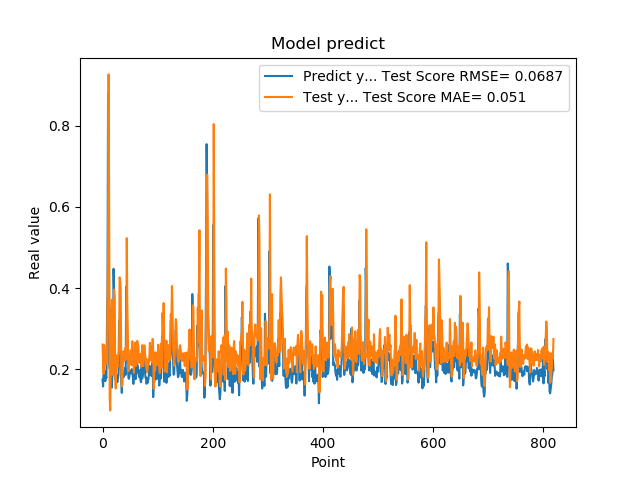

Values plotted in this chart, from the file beside it:
1.742661595344543457e-01, 2.608046737568201490e-01
1.572303026914596558e-01, 2.180898397439698377e-01
1.941800117492676059e-01, 1.889094124966694543e-01
1.970258951187133512e-01, 2.593167320373730433e-01
1.859861761331558505e-01, 2.459588504617841453e-01
1.705197989940643033e-01, 2.299215695978426011e-01
1.844120919704437256e-01, 2.114973947374417240e-01
1.779371052980423251e-01, 2.376102985943031598e-01
3.004232645034790039e-01, 2.229674927290094810e-01
3.969086110591887873e-01, 3.614388132119431551e-01
8.820003867149353027e-01, 5.096272047473354716e-01
6.841114759445190430e-01, 9.264966596982747715e-01
2.116497457027435580e-01, 6.066845998507782722e-01
2.014262527227401733e-01, 1.279978043535361376e-01
2.061583995819092074e-01, 9.837245403311685454e-02
3.160260915756225586e-01, 2.444935752842239685e-01
3.489396274089813232e-01, 2.955731857708691623e-01
1.544443815946578979e-01, 3.710960091516549708e-01
1.959947794675827026e-01, 1.861223396357855053e-01
1.894801408052444180e-01, 1.993374157133826485e-01
4.474425017833709162e-01, 2.444102409233867845e-01
3.771362304687500555e-01, 3.960518338915142711e-01
1.889318972826004028e-01, 3.787707363891668066e-01
1.752775162458419522e-01, 1.871309201473954353e-01
1.822472065687180121e-01, 1.522544621195535963e-01
1.866402029991149902e-01, 2.341704948170942879e-01
1.715678423643112183e-01, 2.288904300802216962e-01
1.676391065120696744e-01, 2.130643135741862593e-01
1.773854047060013095e-01, 2.071029120054870276e-01
1.872433423995972235e-01, 2.334755059014058387e-01
3.204146027565002441e-01, 2.457961209981918416e-01
3.134283721446990967e-01, 4.263530407873227235e-01
3.171058297157288153e-01, 4.197016258462343274e-01
2.202603369951247891e-01, 4.004790740417754069e-01
1.659800857305526733e-01, 1.893598821826926737e-01
1.415748745203018188e-01, 1.574406186273543673e-01
1.852595061063766479e-01, 1.635528432399189214e-01
1.814238876104354858e-01, 2.195337742485530541e-01
1.905867606401443481e-01, 2.442114876861341266e-01
1.810430586338043213e-01, 2.404214333968029138e-01
1.954265981912612915e-01, 2.207806618972339152e-01
2.029463946819305142e-01, 2.421820327185518762e-01
1.862521618604660034e-01, 2.536780902345722732e-01
4.038094580173492432e-01, 2.238411344464200925e-01
3.743042349815369207e-01, 5.229570217880501470e-01
2.572054266929626465e-01, 3.597596882113902050e-01
2.253161966800689420e-01, 2.799984397966299721e-01
1.787700653076171875e-01, 1.949975596979620918e-01
1.761920750141143799e-01, 2.142235888665746379e-01
1.861467957496643066e-01, 2.112651556583573231e-01
1.954011768102645874e-01, 2.280307985342056032e-01
1.907722949981689176e-01, 2.466411217311533233e-01
1.898660957813262939e-01, 2.406158563358073987e-01
2.001174986362457275e-01, 2.100548981629725975e-01
1.922753006219863892e-01, 2.684736519459753334e-01
1.810636967420578003e-01, 2.308691131276806030e-01
1.635809391736984530e-01, 2.191378540758695537e-01
1.916799396276473999e-01, 1.906907318093315207e-01
2.058236002922058105e-01, 2.289397889197389013e-01
1.857409924268722812e-01, 2.654484398498032638e-01
1.752161234617233276e-01, 2.259608994741026389e-01
... 759 more rows
